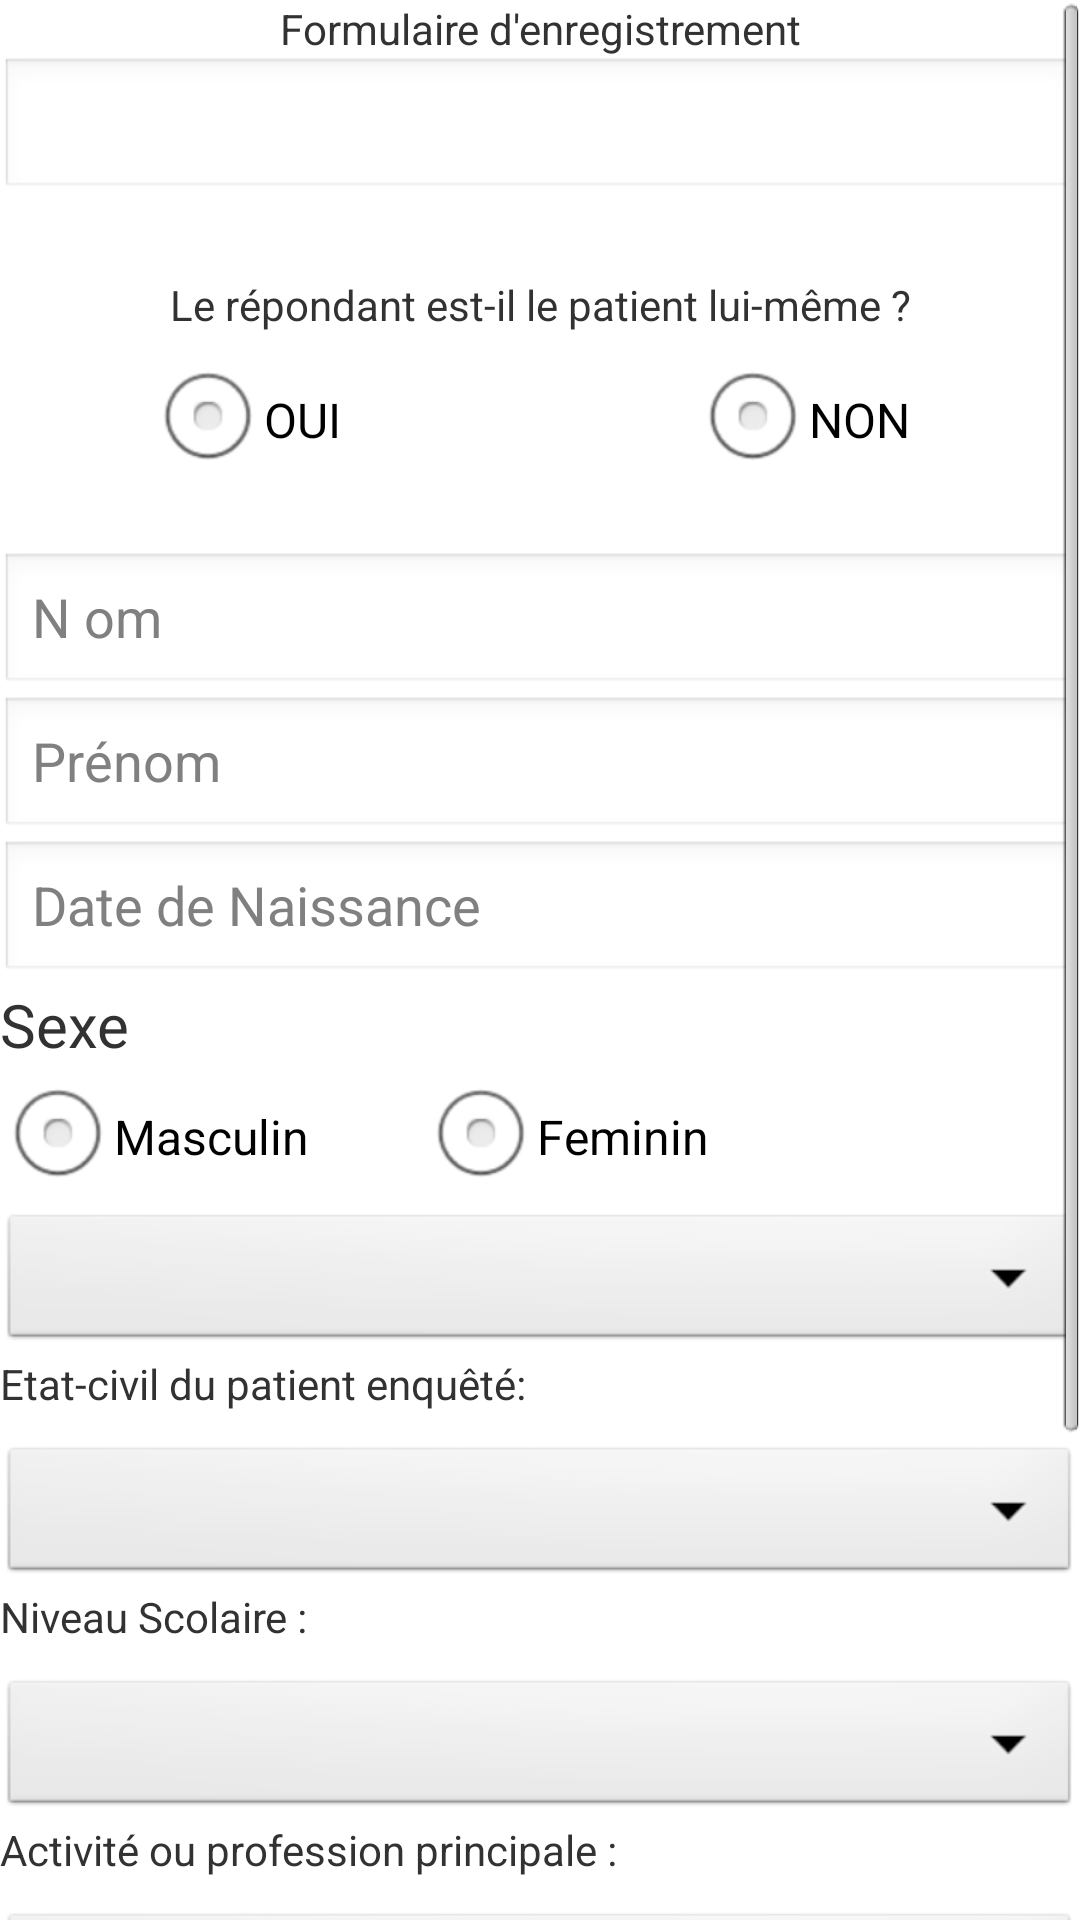

Here is an Android app screen rendered from its layout file. Give the layout XML and the strings, colors and styles it references.
<!-- AndroidManifest.xml: application theme AppTheme -->
<!-- res/layout/register.xml -->
<?xml version="1.0" encoding="utf-8"?>
<ScrollView xmlns:android="http://schemas.android.com/apk/res/android"
    xmlns:tools="http://schemas.android.com/tools"
    android:layout_width="match_parent"
    android:layout_height="match_parent"
    android:layout_margin="10dp">
    <LinearLayout
        android:layout_width="match_parent"
        android:layout_height="wrap_content"
        android:orientation="vertical">
    <TextView
        android:layout_width="match_parent"
        android:layout_height="wrap_content"
        android:gravity="center|center_vertical"
        android:text="Formulaire d'enregistrement"
        tools:ignore="MissingConstraints" />


    <EditText
        android:id="@+id/editText5"
        android:layout_width="match_parent"
        android:layout_height="wrap_content"
        android:ems="10"
        android:inputType="datetime"
        tools:text="DATE" />

    <TextView
        android:id="@+id/textView4"
        android:layout_width="match_parent"
        android:layout_height="29dp"
        android:layout_marginTop="20dp"
        android:gravity="center|center_vertical"
        android:text="Le répondant est-il le patient lui-même ?" />

    <LinearLayout
        android:layout_width="match_parent"
        android:layout_height="wrap_content"
        android:orientation="horizontal">


        <RadioButton
            android:id="@+id/button"
            android:layout_width="147dp"
            android:layout_height="wrap_content"
            android:layout_marginLeft="50dp"
            android:layout_weight="50"
            android:text="OUI" />

        <RadioButton
            android:id="@+id/button2"
            android:layout_width="144dp"
            android:layout_height="match_parent"
            android:layout_marginLeft="50dp"
            android:layout_weight="50"
            android:text="NON" />
    </LinearLayout>
    <EditText
        android:id="@+id/editText2"
        android:layout_width="match_parent"
        android:layout_height="wrap_content"
        android:layout_marginTop="20dp"
        android:ems="10"
        android:hint="N om"
        android:inputType="textPersonName"
         />

    <EditText
        android:id="@+id/editText3"
        android:layout_width="match_parent"
        android:layout_height="wrap_content"
        android:ems="10"
        android:inputType="textPersonName"
        android:hint="Prénom" />

    <EditText
        android:id="@+id/editText4"
        android:layout_width="match_parent"
        android:layout_height="wrap_content"
        android:ems="10"
        android:inputType="textPersonName"
        android:hint="Date de Naissance" />

    <TextView
        android:id="@+id/textView2"
        android:layout_width="match_parent"
        android:layout_height="wrap_content"
        android:textSize="20dp"
        android:text="Sexe" />

    <LinearLayout
        android:layout_width="match_parent"
        android:layout_height="wrap_content"
        android:orientation="horizontal">

        <RadioButton
            android:id="@+id/radioButton2"
            android:layout_width="141dp"
            android:layout_height="wrap_content"
            android:text="Masculin" />

        <RadioButton
            android:id="@+id/radioButton3"
            android:layout_width="153dp"
            android:layout_height="wrap_content"
            android:text="Feminin" />
    </LinearLayout>

        <Spinner
            android:id="@+id/spinner"
            android:layout_width="match_parent"
            android:layout_height="wrap_content"
            android:spinnerMode="dialog"></Spinner>
        <TextView
            android:layout_width="wrap_content"
            android:layout_height="wrap_content"
            android:text="Etat-civil du patient enquêté:"/>

        <Spinner
            android:id="@+id/spinner1"
            android:layout_width="match_parent"
            android:layout_height="wrap_content"
            android:layout_marginTop="10dp"></Spinner>
        <TextView
            android:layout_width="wrap_content"
            android:layout_height="wrap_content"
            android:text="Niveau Scolaire :"/>


        <Spinner
            android:id="@+id/spinners"
            android:layout_width="match_parent"
            android:layout_height="wrap_content"
            android:layout_marginTop="10dp"></Spinner>

        <TextView
            android:layout_width="wrap_content"
            android:layout_height="wrap_content"
            android:text="Activité ou profession principale :"/>


        <Spinner
            android:id="@+id/spinnerA"
            android:layout_width="match_parent"
            android:layout_height="wrap_content"
            android:layout_marginTop="10dp"></Spinner>
        <TextView
            android:id="@+id/textView"
            android:textAlignment="center"
            android:textSize="20dp"
            android:layout_width="match_parent"
            android:layout_height="wrap_content"
            android:text="Formulaire d'enregistrement"
            tools:ignore="MissingConstraints" />

        <EditText
            android:id="@+id/nomPatient"
            android:layout_width="match_parent"
            android:layout_height="wrap_content"
            android:hint="Nom"
            android:text="" />

        <EditText
            android:id="@+id/prenomPatient"
            android:layout_width="match_parent"
            android:layout_height="wrap_content"
            android:hint="Prénom"
            android:text="" />

        <LinearLayout
            android:layout_width="match_parent"
            android:layout_height="wrap_content"
            android:gravity="end"
            android:orientation="horizontal">

            <Button
                android:id="@+id/saveButton"
                android:layout_width="wrap_content"
                android:layout_height="wrap_content"
                android:layout_weight=".50"
                android:text="Sauvegarder" />

            <Button
                android:id="@+id/saveSubmitButton"
                android:layout_width="wrap_content"
                android:layout_height="wrap_content"
                android:layout_weight=".50"
                android:text="Envoyer" />

        </LinearLayout>
    </LinearLayout>

</ScrollView>
<!-- resources referenced by this layout -->
<resources>
  <style name="AppTheme" parent="android:Theme.Light" tools:targetApi="lollipop">
          <item name="colorPrimary">@color/colorPrimaryDark</item>
          <item name="colorPrimaryDark">@color/colorPrimaryDark</item>
          <item name="colorAccent">@color/colorAccent</item>
      </style>
  <!-- not gathered from this repository: default colours our renderer supplied (Android Studio template values) -->
  <color name="colorPrimaryDark">#FF3700B3</color>
  <color name="colorAccent">#FF03DAC5</color>
</resources>
